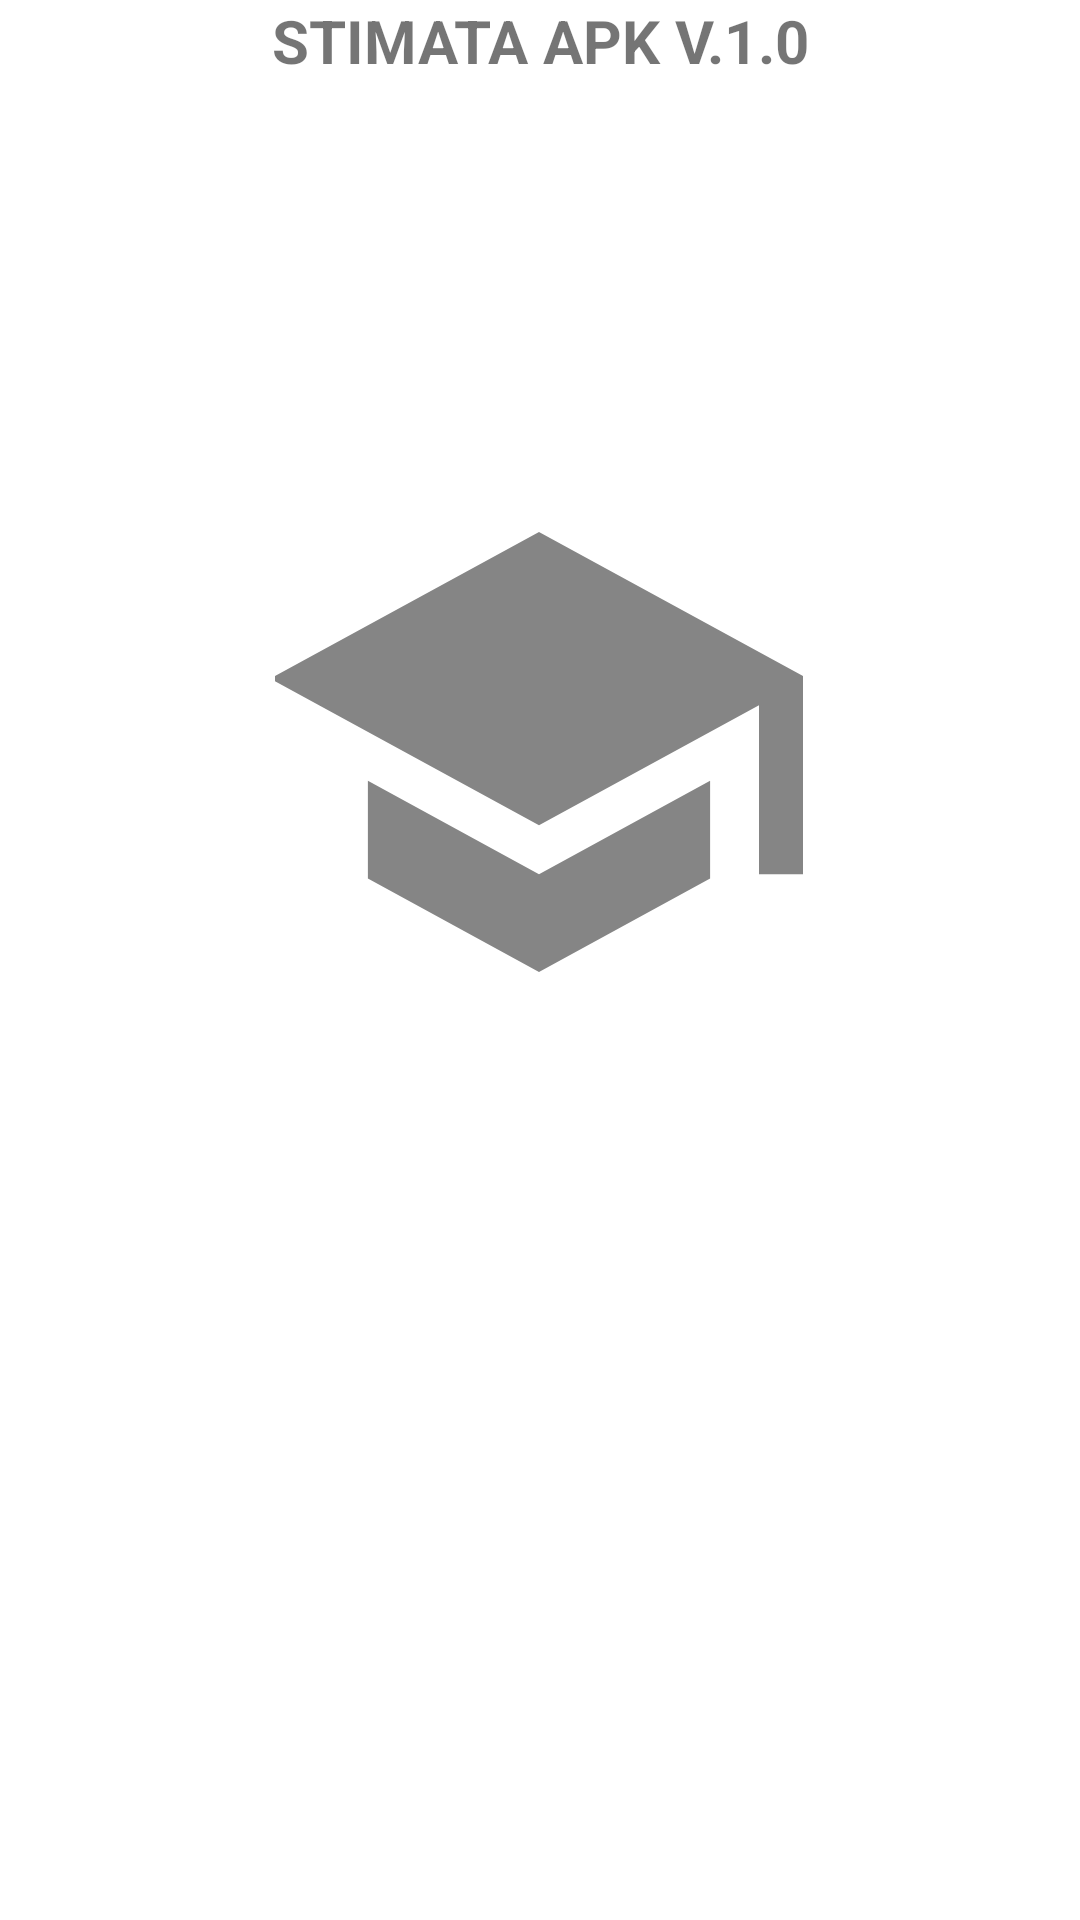

This screen was rendered from an Android layout file. Write that file and the resources it references.
<!-- AndroidManifest.xml: application theme Theme.Latihanfirebase_1 -->
<!-- res/layout/activity_login.xml -->
<?xml version="1.0" encoding="utf-8"?>
<androidx.constraintlayout.widget.ConstraintLayout xmlns:android="http://schemas.android.com/apk/res/android"
    xmlns:app="http://schemas.android.com/apk/res-auto"
    xmlns:tools="http://schemas.android.com/tools"
    android:layout_width="match_parent"
    android:layout_height="match_parent"
    tools:context=".LoginActivity">

    <ProgressBar
        android:id="@+id/progress"
        style="?android:attr/progressBarStyle"
        android:layout_width="wrap_content"
        android:layout_height="wrap_content"
        android:layout_centerHorizontal="true"
        android:layout_centerVertical="true"
        android:layout_marginStart="181dp"
        android:layout_marginTop="583dp"
        android:layout_marginEnd="182dp"
        android:layout_marginBottom="100dp"
        app:layout_constraintBottom_toBottomOf="parent"
        app:layout_constraintEnd_toEndOf="parent"
        app:layout_constraintHorizontal_bias="0.5"
        app:layout_constraintStart_toStartOf="parent"
        app:layout_constraintTop_toTopOf="parent"
        tools:ignore="MissingConstraints" />

    <Button
        android:id="@+id/login"
        android:layout_width="match_parent"
        android:layout_height="wrap_content"
        android:layout_marginTop="528dp"
        android:layout_marginBottom="155dp"
        android:layout_weight="1"
        android:text="Login"
        app:layout_constraintBottom_toBottomOf="parent"
        app:layout_constraintEnd_toEndOf="parent"
        app:layout_constraintHorizontal_bias="0.0"
        app:layout_constraintStart_toStartOf="parent"
        app:layout_constraintTop_toTopOf="parent"
        app:layout_constraintVertical_bias="0.0"
        tools:ignore="MissingConstraints" />

    <ImageView
        android:id="@+id/imageView"
        android:layout_width="180dp"
        android:layout_height="176dp"
        android:layout_marginStart="45dp"
        android:layout_marginTop="136dp"
        android:layout_marginEnd="46dp"
        android:layout_marginBottom="275dp"
        app:layout_constraintBottom_toBottomOf="parent"
        app:layout_constraintEnd_toEndOf="parent"
        app:layout_constraintHorizontal_bias="0.5"
        app:layout_constraintStart_toStartOf="parent"
        app:layout_constraintTop_toTopOf="parent"
        app:srcCompat="@drawable/ic_champion"
        tools:ignore="MissingConstraints" />

    <TextView
        android:layout_width="match_parent"
        android:layout_height="wrap_content"
        android:gravity="center"
        android:text="STIMATA APK V.1.0"
        android:textSize="20sp"
        android:textStyle="bold"
        tools:ignore="MissingConstraints"
        tools:layout_editor_absoluteX="-16dp"
        tools:layout_editor_absoluteY="163dp" />


</androidx.constraintlayout.widget.ConstraintLayout>
<!-- resources referenced by this layout -->
<resources>
  <!-- drawable ic_champion (drawable-anydpi) -->
  <vector xmlns:android="http://schemas.android.com/apk/res/android"
      android:width="24dp"
      android:height="24dp"
      android:viewportWidth="24"
      android:viewportHeight="24"
      android:tint="#333333"
      android:alpha="0.6">
    <group android:scaleX="1.1111112"
        android:scaleY="1.1111112"
        android:translateX="-1.3333334"
        android:translateY="-1.3333334">
      <path
          android:fillColor="@android:color/white"
          android:pathData="M5,13.18v4L12,21l7,-3.82v-4L12,17l-7,-3.82zM12,3L1,9l11,6 9,-4.91V17h2V9L12,3z"/>
    </group>
  </vector>
  <style name="Theme.Latihanfirebase_1" parent="Theme.MaterialComponents.DayNight.DarkActionBar">
          
          <item name="colorPrimary">@color/purple_500</item>
          <item name="colorPrimaryVariant">@color/purple_700</item>
          <item name="colorOnPrimary">@color/white</item>
          
          <item name="colorSecondary">@color/teal_200</item>
          <item name="colorSecondaryVariant">@color/teal_700</item>
          <item name="colorOnSecondary">@color/black</item>
          
          <item name="android:statusBarColor" tools:targetApi="l">?attr/colorPrimaryVariant</item>
          
      </style>
  <!-- not gathered from this repository: default colours our renderer supplied (Android Studio template values) -->
  <color name="purple_500">#FF6200EE</color>
  <color name="purple_700">#FF3700B3</color>
  <color name="teal_200">#FF03DAC5</color>
  <color name="teal_700">#FF018786</color>
  <color name="black">#FF000000</color>
  <color name="white">#FFFFFFFF</color>
</resources>
